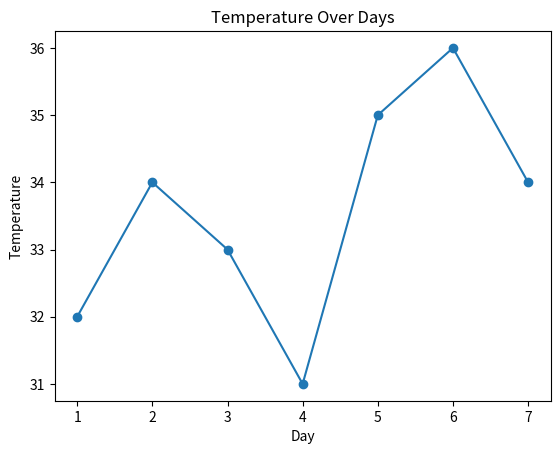
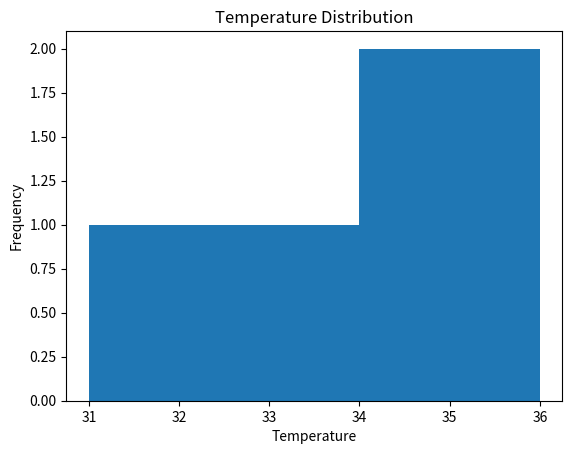
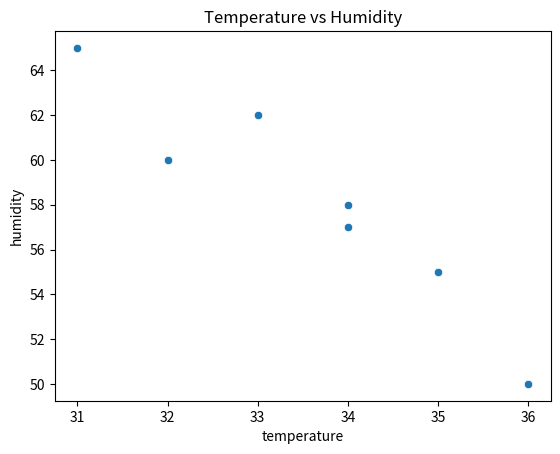
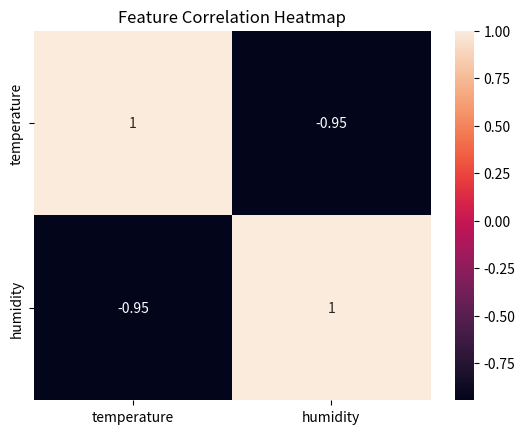
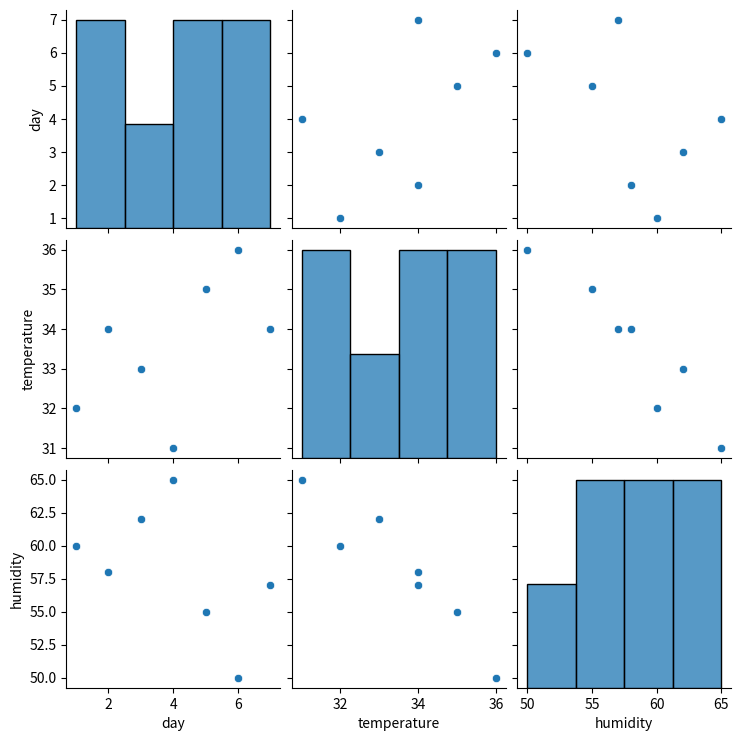

Python code for these plots, in order:
# Week 4: Data Visualization with Matplotlib and Seaborn

import pandas as pd
import matplotlib.pyplot as plt
import seaborn as sns

# Sample dataset
data = {
    "day": [1, 2, 3, 4, 5, 6, 7],
    "temperature": [32, 34, 33, 31, 35, 36, 34],
    "humidity": [60, 58, 62, 65, 55, 50, 57]
}

df = pd.DataFrame(data)


# Basic Plots with Matplotlib

# Line plot: Temperature vs Day
plt.figure()
plt.plot(df["day"], df["temperature"], marker="o")
plt.title("Temperature Over Days")
plt.xlabel("Day")
plt.ylabel("Temperature")
plt.savefig("temperature_line_plot.png")
plt.show()

# Histogram: Temperature distribution
plt.figure()
plt.hist(df["temperature"], bins=5)
plt.title("Temperature Distribution")
plt.xlabel("Temperature")
plt.ylabel("Frequency")
plt.savefig("temperature_histogram.png")
plt.show()


# Advanced Plots with Seaborn

# Scatter plot: Temperature vs Humidity
plt.figure()
sns.scatterplot(x="temperature", y="humidity", data=df)
plt.title("Temperature vs Humidity")
plt.savefig("temp_vs_humidity_scatter.png")
plt.show()

# Heatmap: Correlation between features
plt.figure()
corr = df[["temperature", "humidity"]].corr()
sns.heatmap(corr, annot=True)
plt.title("Feature Correlation Heatmap")
plt.savefig("correlation_heatmap.png")
plt.show()

# Pairplot (Dashboard-style overview)
sns.pairplot(df)
plt.savefig("pairplot_dashboard.png")
plt.show()
